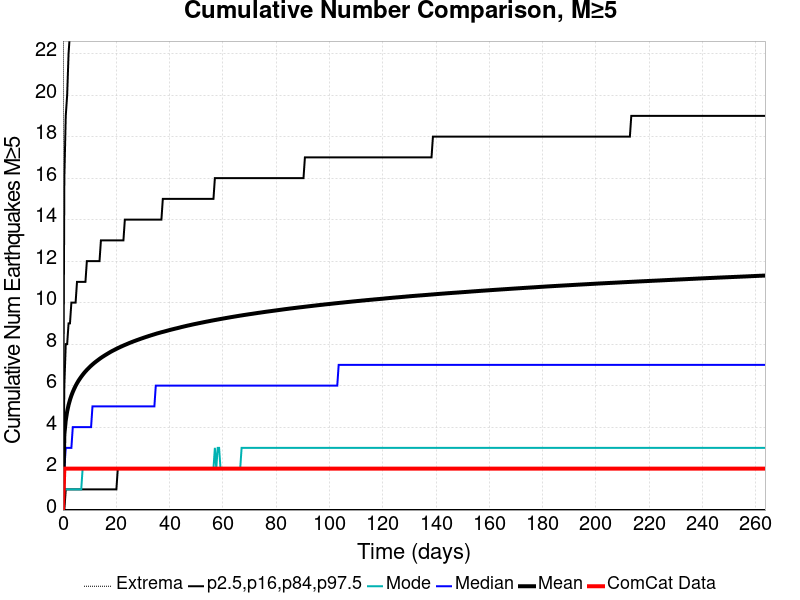

Source data for this figure (header and first rows):
Time (days), ComCat Data, Simulation Mean, Simulation Median, Simulation Mode, Simulation Minimum, Simulation Maximum, 2.5 %-ile, 16 %-ile, 84 %-ile, 97.5 %-ile
0.0, 0.0, 0.0, 0.0, 0.0, 0.0, 0.0, 0.0, 0.0, 0.0, 0.0
0.5279, 2.0, 3.638, 2.0, 1.0, 0.0, 200.0, 0.0, 0.0, 6.0, 16.0
1.056, 2.0, 4.326, 3.0, 1.0, 0.0, 236.0, 0.0, 1.0, 8.0, 19.0
1.584, 2.0, 4.753, 3.0, 1.0, 0.0, 258.0, 0.0, 1.0, 8.0, 20.0
2.112, 2.0, 5.064, 3.0, 1.0, 0.0, 277.0, 0.0, 1.0, 9.0, 22.0
2.64, 2.0, 5.31, 3.0, 1.0, 0.0, 291.0, 0.0, 1.0, 9.0, 23.0
3.167, 2.0, 5.516, 3.0, 1.0, 0.0, 305.0, 0.0, 1.0, 10.0, 23.0
3.695, 2.0, 5.692, 4.0, 1.0, 0.0, 309.0, 0.0, 1.0, 10.0, 24.0
4.223, 2.0, 5.846, 4.0, 1.0, 0.0, 316.0, 0.0, 1.0, 10.0, 25.0
4.751, 2.0, 5.986, 4.0, 1.0, 0.0, 322.0, 0.0, 1.0, 10.0, 25.0
5.279, 2.0, 6.111, 4.0, 1.0, 0.0, 322.0, 0.0, 1.0, 11.0, 26.0
5.807, 2.0, 6.226, 4.0, 1.0, 0.0, 327.0, 0.0, 1.0, 11.0, 26.0
6.335, 2.0, 6.328, 4.0, 1.0, 0.0, 329.0, 0.0, 1.0, 11.0, 27.0
6.863, 2.0, 6.425, 4.0, 1.0, 0.0, 330.0, 0.0, 1.0, 11.0, 27.0
7.391, 2.0, 6.515, 4.0, 2.0, 0.0, 332.0, 0.0, 1.0, 11.0, 27.0
7.919, 2.0, 6.602, 4.0, 2.0, 0.0, 336.0, 0.0, 1.0, 11.0, 28.0
8.447, 2.0, 6.681, 4.0, 2.0, 0.0, 340.0, 0.0, 1.0, 11.0, 28.0
8.974, 2.0, 6.754, 4.0, 2.0, 0.0, 344.0, 0.0, 1.0, 12.0, 28.0
9.502, 2.0, 6.825, 4.0, 2.0, 0.0, 349.0, 0.0, 1.0, 12.0, 29.0
10.03, 2.0, 6.892, 4.0, 2.0, 0.0, 350.0, 0.0, 1.0, 12.0, 29.0
10.56, 2.0, 6.956, 4.0, 2.0, 0.0, 352.0, 0.0, 1.0, 12.0, 29.0
11.09, 2.0, 7.017, 5.0, 2.0, 0.0, 356.0, 0.0, 1.0, 12.0, 29.0
11.61, 2.0, 7.075, 5.0, 2.0, 0.0, 360.0, 0.0, 1.0, 12.0, 30.0
12.14, 2.0, 7.13, 5.0, 2.0, 0.0, 363.0, 0.0, 1.0, 12.0, 30.0
12.67, 2.0, 7.183, 5.0, 2.0, 0.0, 366.0, 0.0, 1.0, 12.0, 30.0
13.2, 2.0, 7.234, 5.0, 2.0, 0.0, 369.0, 0.0, 1.0, 12.0, 30.0
13.73, 2.0, 7.284, 5.0, 2.0, 0.0, 371.0, 0.0, 1.0, 12.0, 30.0
14.25, 2.0, 7.333, 5.0, 2.0, 0.0, 373.0, 0.0, 1.0, 13.0, 31.0
14.78, 2.0, 7.378, 5.0, 2.0, 0.0, 374.0, 0.0, 1.0, 13.0, 31.0
15.31, 2.0, 7.422, 5.0, 2.0, 0.0, 377.0, 0.0, 1.0, 13.0, 31.0
15.84, 2.0, 7.465, 5.0, 2.0, 0.0, 379.0, 0.0, 1.0, 13.0, 31.0
16.37, 2.0, 7.506, 5.0, 2.0, 0.0, 382.0, 0.0, 1.0, 13.0, 31.0
16.89, 2.0, 7.547, 5.0, 2.0, 0.0, 385.0, 0.0, 1.0, 13.0, 31.0
17.42, 2.0, 7.588, 5.0, 2.0, 0.0, 387.0, 0.0, 1.0, 13.0, 32.0
17.95, 2.0, 7.628, 5.0, 2.0, 0.0, 392.0, 0.0, 1.0, 13.0, 32.0
18.48, 2.0, 7.665, 5.0, 2.0, 0.0, 392.0, 0.0, 1.0, 13.0, 32.0
19, 2.0, 7.7, 5.0, 2.0, 0.0, 395.0, 0.0, 1.0, 13.0, 32.0
19.53, 2.0, 7.734, 5.0, 2.0, 0.0, 396.0, 0.0, 1.0, 13.0, 32.0
20.06, 2.0, 7.769, 5.0, 2.0, 0.0, 398.0, 0.0, 1.0, 13.0, 32.0
20.59, 2.0, 7.803, 5.0, 2.0, 0.0, 400.0, 0.0, 2.0, 13.0, 32.0
21.12, 2.0, 7.835, 5.0, 2.0, 0.0, 401.0, 0.0, 2.0, 13.0, 33.0
21.64, 2.0, 7.866, 5.0, 2.0, 0.0, 404.0, 0.0, 2.0, 13.0, 33.0
22.17, 2.0, 7.898, 5.0, 2.0, 0.0, 404.0, 0.0, 2.0, 13.0, 33.0
22.7, 2.0, 7.928, 5.0, 2.0, 0.0, 405.0, 0.0, 2.0, 13.0, 33.0
23.23, 2.0, 7.957, 5.0, 2.0, 0.0, 406.0, 0.0, 2.0, 14.0, 33.0
23.76, 2.0, 7.986, 5.0, 2.0, 0.0, 407.0, 0.0, 2.0, 14.0, 33.0
24.28, 2.0, 8.015, 5.0, 2.0, 0.0, 407.0, 0.0, 2.0, 14.0, 33.0
24.81, 2.0, 8.044, 5.0, 2.0, 0.0, 409.0, 0.0, 2.0, 14.0, 33.0
25.34, 2.0, 8.071, 5.0, 2.0, 0.0, 410.0, 0.0, 2.0, 14.0, 33.0
25.87, 2.0, 8.098, 5.0, 2.0, 0.0, 412.0, 0.0, 2.0, 14.0, 34.0
26.4, 2.0, 8.125, 5.0, 2.0, 0.0, 415.0, 0.0, 2.0, 14.0, 34.0
26.92, 2.0, 8.15, 5.0, 2.0, 0.0, 415.0, 0.0, 2.0, 14.0, 34.0
27.45, 2.0, 8.175, 5.0, 2.0, 0.0, 417.0, 0.0, 2.0, 14.0, 34.0
27.98, 2.0, 8.199, 5.0, 2.0, 0.0, 418.0, 0.0, 2.0, 14.0, 34.0
28.51, 2.0, 8.224, 5.0, 2.0, 0.0, 419.0, 0.0, 2.0, 14.0, 34.0
29.03, 2.0, 8.248, 5.0, 2.0, 0.0, 419.0, 0.0, 2.0, 14.0, 34.0
29.56, 2.0, 8.272, 5.0, 2.0, 0.0, 420.0, 0.0, 2.0, 14.0, 34.0
30.09, 2.0, 8.295, 5.0, 2.0, 0.0, 421.0, 0.0, 2.0, 14.0, 34.0
30.62, 2.0, 8.319, 5.0, 2.0, 0.0, 423.0, 0.0, 2.0, 14.0, 34.0
31.15, 2.0, 8.342, 5.0, 2.0, 0.0, 424.0, 0.0, 2.0, 14.0, 34.0
... 440 more rows
